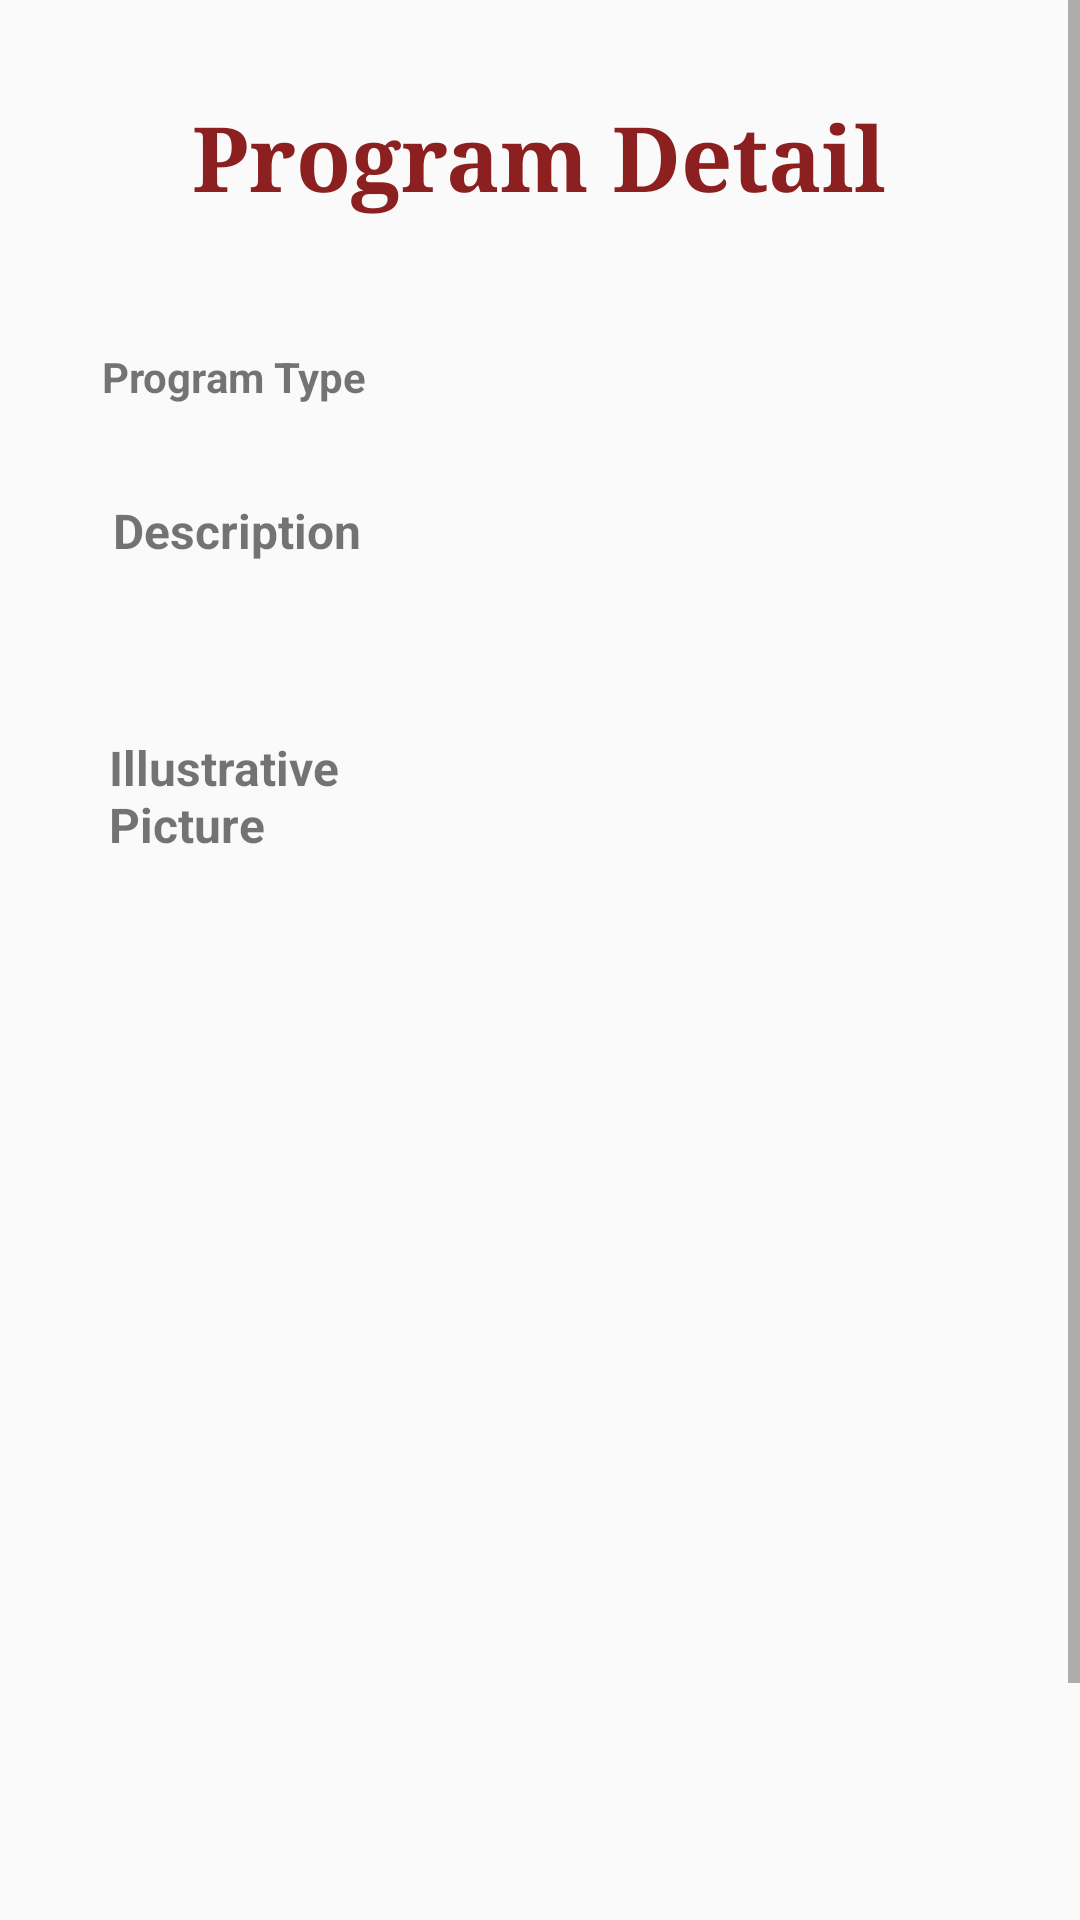

The Android layout XML behind this screen, and the referenced resources:
<!-- AndroidManifest.xml: application theme AppTheme -->
<!-- res/layout/activity_view_program.xml -->
<?xml version="1.0" encoding="utf-8"?>
<android.support.constraint.ConstraintLayout xmlns:android="http://schemas.android.com/apk/res/android"
    xmlns:app="http://schemas.android.com/apk/res-auto"
    xmlns:tools="http://schemas.android.com/tools"
    android:layout_width="match_parent"
    android:layout_height="match_parent"
    tools:context=".ViewProgramActivity">




    <ScrollView
        android:layout_width="wrap_content"
        android:layout_height="wrap_content"
        app:layout_constraintBottom_toBottomOf="parent"
        app:layout_constraintEnd_toEndOf="parent"
        app:layout_constraintHorizontal_bias="0.0"
        app:layout_constraintStart_toStartOf="parent"
        app:layout_constraintTop_toTopOf="parent"
        app:layout_constraintVertical_bias="0.0">

        <RelativeLayout
            android:id="@+id/relativeLayout3"
            android:layout_width="match_parent"
            android:layout_height="730dp"
            android:layout_marginBottom="0dp"
            app:layout_constraintBottom_toBottomOf="parent"
            app:layout_constraintEnd_toEndOf="parent"
            app:layout_constraintHorizontal_bias="0.502"
            app:layout_constraintStart_toStartOf="parent"
            app:layout_constraintVertical_bias="0.061">
            <TextView
                android:id="@+id/textView14"
                android:layout_width="wrap_content"
                android:layout_height="wrap_content"
                android:layout_alignParentTop="true"
                android:layout_centerHorizontal="true"
                android:layout_marginEnd="8dp"
                android:layout_marginStart="8dp"
                android:layout_marginTop="32dp"
                android:fontFamily="serif"
                android:text="Program Detail"
                android:textColor="#8c2020"
                android:textSize="30sp"
                android:textStyle="bold"
                app:layout_constraintEnd_toEndOf="parent"
                app:layout_constraintStart_toStartOf="parent"
                app:layout_constraintTop_toTopOf="parent" />

            <TextView
                android:id="@+id/textView29"
                android:layout_width="wrap_content"
                android:layout_height="wrap_content"
                android:layout_alignParentStart="true"
                android:layout_alignParentLeft="true"
                android:layout_alignParentTop="true"
                android:layout_marginStart="34dp"
                android:layout_marginLeft="34dp"
                android:layout_marginTop="116dp"
                android:text="Program Type"
                android:textStyle="bold" />

            <TextView
                android:id="@+id/textView30"
                android:layout_width="wrap_content"
                android:layout_height="wrap_content"
                android:layout_alignBaseline="@+id/TVdesc"
                android:layout_alignBottom="@+id/TVdesc"
                android:layout_marginEnd="13dp"
                android:layout_marginRight="13dp"
                android:layout_marginBottom="-2dp"
                android:layout_toStartOf="@+id/TVdesc"
                android:layout_toLeftOf="@+id/TVdesc"
                android:text="Description"
                android:textSize="16sp"
                android:textStyle="bold" />

            <TextView
                android:id="@+id/TVtype"
                android:layout_width="220dp"
                android:layout_height="wrap_content"
                android:layout_alignParentTop="true"
                android:layout_marginStart="11dp"
                android:layout_marginLeft="11dp"
                android:layout_marginTop="115dp"
                android:layout_toEndOf="@+id/textView29"
                android:layout_toRightOf="@+id/textView29"
                android:ems="10" />

            <TextView
                android:id="@+id/TVdesc"
                android:layout_width="220dp"
                android:layout_height="wrap_content"
                android:layout_below="@+id/TVtype"
                android:layout_alignStart="@+id/TVtype"
                android:layout_alignLeft="@+id/TVtype"
                android:layout_marginStart="0dp"
                android:layout_marginLeft="0dp"
                android:layout_marginTop="34dp"
                android:ems="10" />

            <TextView
                android:id="@+id/textView35"
                android:layout_width="91dp"
                android:layout_height="wrap_content"
                android:layout_alignParentTop="true"
                android:layout_marginTop="245dp"
                android:layout_marginEnd="6dp"
                android:layout_marginRight="6dp"
                android:layout_toStartOf="@+id/TVdesc"
                android:layout_toLeftOf="@+id/TVdesc"
                android:text="Illustrative Picture"
                android:textSize="16sp"
                android:textStyle="bold" />

            <ImageView
                android:id="@+id/imageView"
                android:layout_width="150dp"
                android:layout_height="150dp"
                android:layout_below="@+id/textView35"
                android:layout_alignParentEnd="true"
                android:layout_alignParentRight="true"
                android:layout_marginTop="25dp"
                android:layout_marginEnd="5dp"
                android:layout_marginRight="0dp" />

            <ImageView
                android:id="@+id/imageView3"
                android:layout_width="150dp"
                android:layout_height="150dp"
                android:layout_below="@+id/imageView"
                android:layout_alignParentEnd="true"
                android:layout_alignParentRight="true"
                android:layout_marginTop="28dp"
                android:layout_marginEnd="1dp"
                android:layout_marginRight="1dp"
                android:layout_marginBottom="-77dp" />

            <ImageView
                android:id="@+id/imageView2"
                android:layout_width="150dp"
                android:layout_height="150dp"
                android:layout_below="@+id/textView35"
                android:layout_marginStart="5dp"
                android:layout_marginLeft="5dp"
                android:layout_marginTop="24dp"
                android:layout_marginEnd="23dp"
                android:layout_marginRight="23dp"
                android:layout_toStartOf="@+id/imageView"
                android:layout_toLeftOf="@+id/imageView" />

            <ImageView
                android:id="@+id/imageView4"
                android:layout_width="150dp"
                android:layout_height="150dp"
                android:layout_below="@+id/imageView2"
                android:layout_marginStart="5dp"
                android:layout_marginLeft="5dp"
                android:layout_marginTop="26dp"
                android:layout_marginEnd="23dp"
                android:layout_marginRight="23dp"
                android:layout_toStartOf="@+id/imageView3"
                android:layout_toLeftOf="@+id/imageView3" />

            <Button
                android:id="@+id/button1"
                android:layout_width="212dp"
                android:layout_height="wrap_content"
                android:layout_alignParentBottom="true"
                android:layout_centerHorizontal="true"
                android:layout_marginTop="100dp"
                android:onClick="Edit"
                android:text="Edit Program"
                android:textSize="14sp"
                android:textStyle="bold" />



        </RelativeLayout>
    </ScrollView>


</android.support.constraint.ConstraintLayout>
<!-- resources referenced by this layout -->
<resources>
  <style name="AppTheme" parent="Theme.AppCompat.Light.DarkActionBar">
          
          <item name="colorPrimary">@color/colorPrimary</item>
          <item name="colorPrimaryDark">@color/colorPrimaryDark</item>
          <item name="colorAccent">@color/colorAccent</item>
      </style>
  <color name="colorPrimary">#3f51b5</color>
  <color name="colorPrimaryDark">#303f9f</color>
  <color name="colorAccent">#f4f4f4</color>
</resources>
